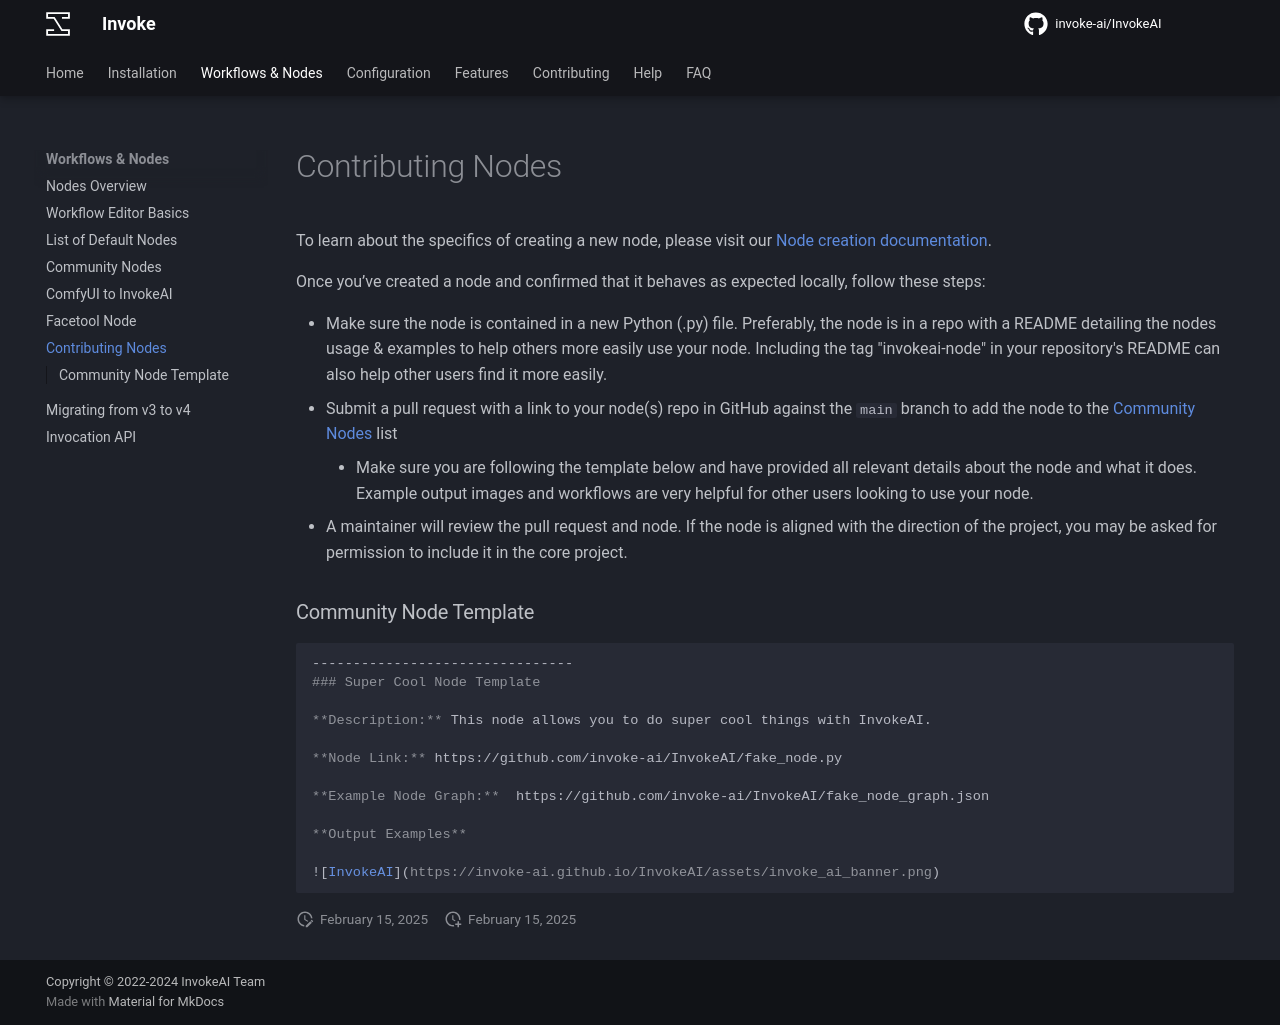

repository: i-huzaifa-arshad/InvokeAI-v5.2.0 · page: nodes/contributingNodes/index.html · generator: mkdocs

# Contributing Nodes

To learn about the specifics of creating a new node, please visit our [Node creation documentation](../contributing/INVOCATIONS.md). 

Once you’ve created a node and confirmed that it behaves as expected locally, follow these steps: 

- Make sure the node is contained in a new Python (.py) file. Preferably, the node is in a repo with a README detailing the nodes usage & examples to help others more easily use your node. Including the tag "invokeai-node" in your repository's README can also help other users find it more easily. 
- Submit a pull request with a link to your node(s) repo in GitHub against the `main` branch to add the node to the [Community Nodes](communityNodes.md) list
    - Make sure you are following the template below and have provided all relevant details about the node and what it does. Example output images and workflows are very helpful for other users looking to use your node.
- A maintainer will review the pull request and node. If the node is aligned with the direction of the project, you may be asked for permission to include it in the core project.

### Community Node Template

```markdown
--------------------------------
### Super Cool Node Template

**Description:** This node allows you to do super cool things with InvokeAI.

**Node Link:** https://github.com/invoke-ai/InvokeAI/fake_node.py

**Example Node Graph:**  https://github.com/invoke-ai/InvokeAI/fake_node_graph.json

**Output Examples** 

![InvokeAI](https://invoke-ai.github.io/InvokeAI/assets/invoke_ai_banner.png)
```
